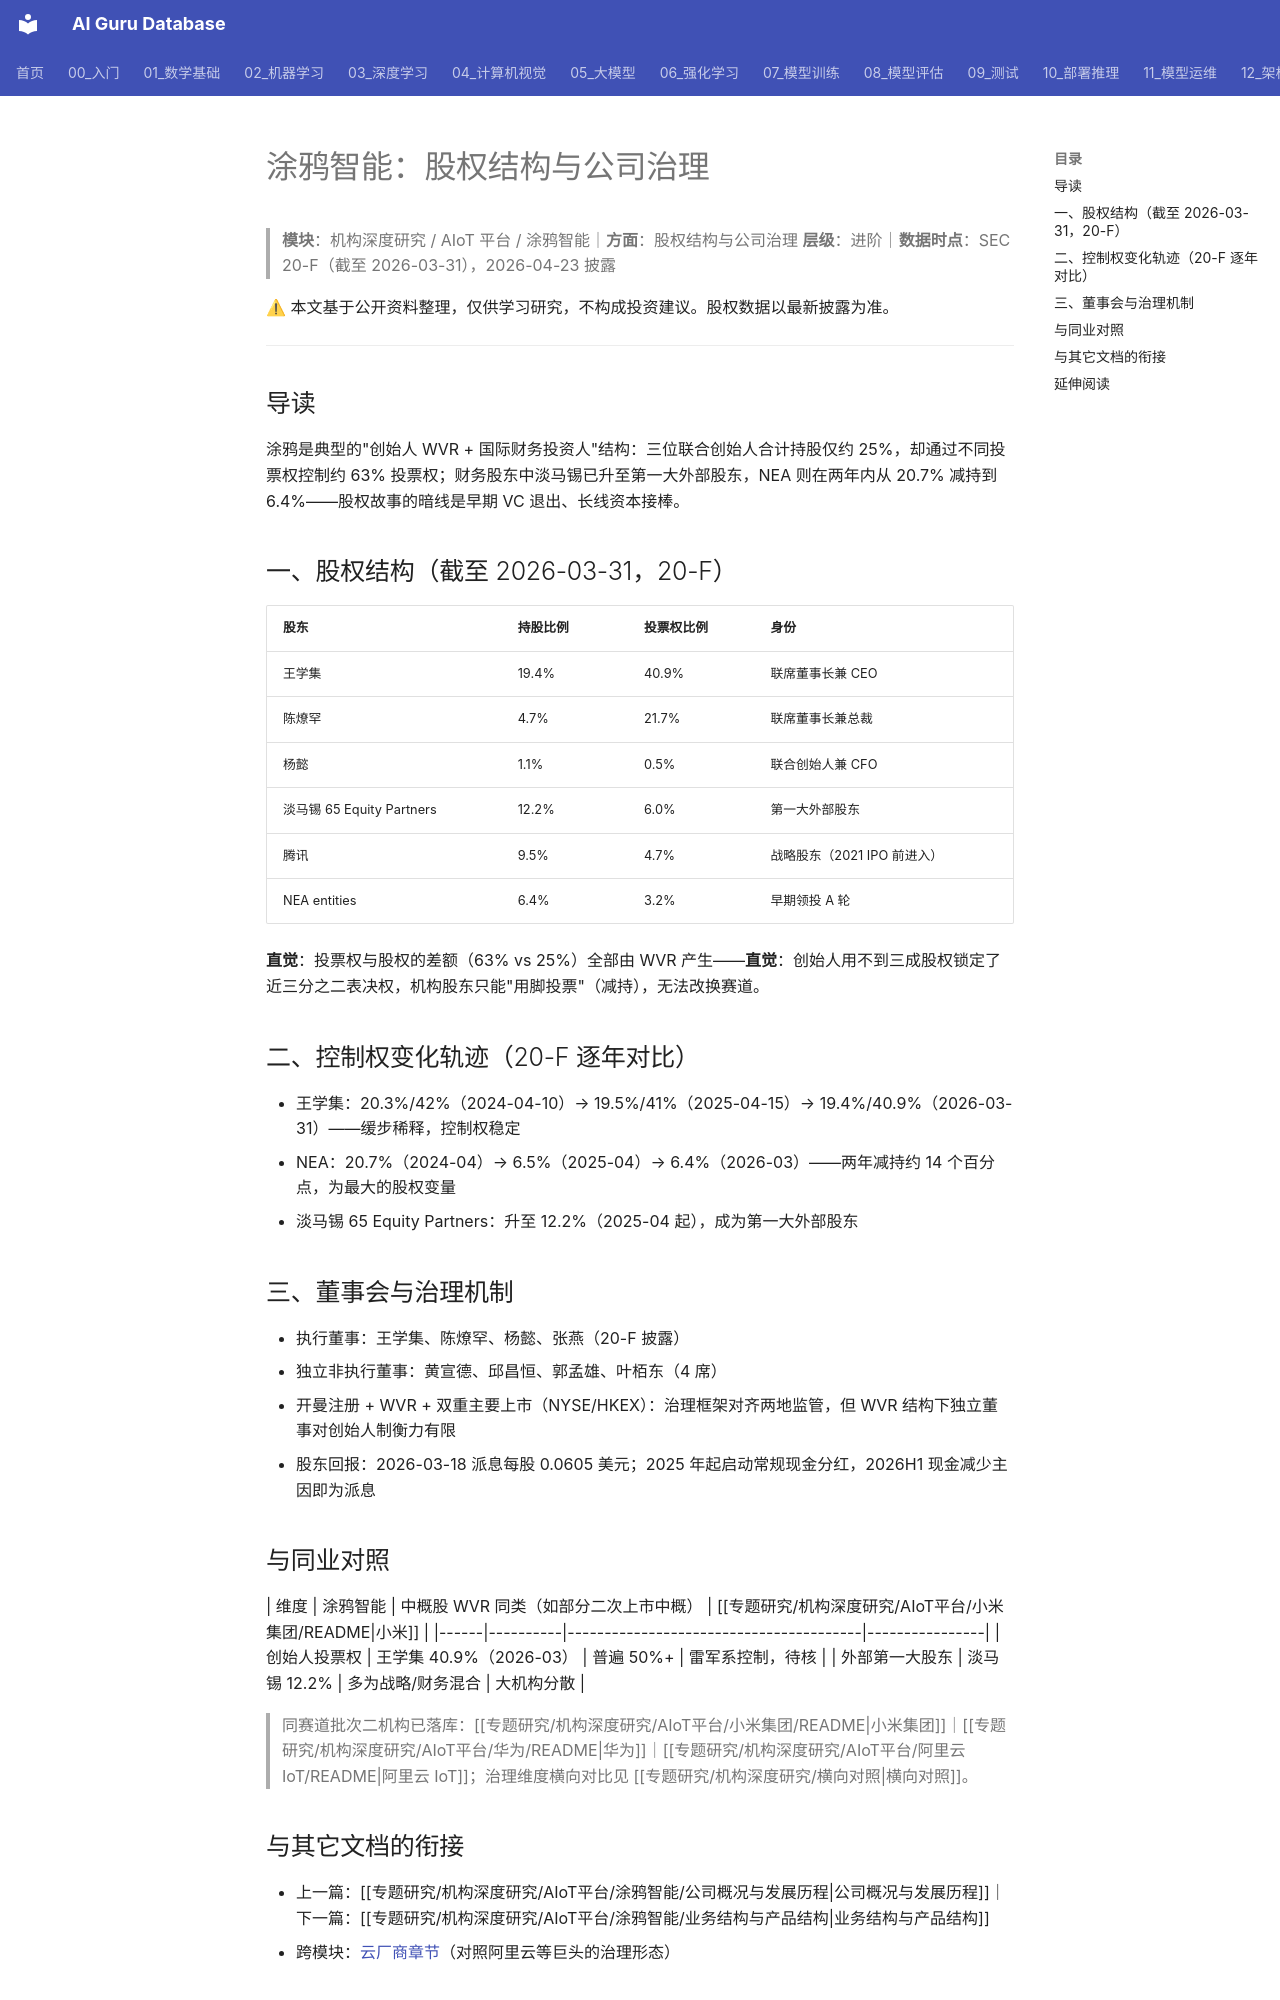

repository: ai-guru-global/ai-guru-database · page: 专题研究/机构深度研究/AIoT平台/涂鸦智能/股权结构与公司治理/index.html · generator: mkdocs

---
title: 涂鸦智能：股权结构与公司治理
category: -research
tags: ["涂鸦智能", "股权结构", "公司治理", "WVR", "机构拆解"]
summary: "王学集 19.4% 股权握 40.9% 投票权，淡马锡 12.2%+腾讯 9.5%+NEA 6.4% 三足鼎立，WVR 双层股权锁定控制权。"
created: 2026-11-16
updated: 2026-11-24
tier: supporting
aliases: [Tuya 股权]
sources: []
name_zh: "涂鸦智能-股权治理"
---

# 涂鸦智能：股权结构与公司治理

> **模块**：机构深度研究 / AIoT 平台 / 涂鸦智能｜**方面**：股权结构与公司治理
> **层级**：进阶｜**数据时点**：SEC 20-F（截至 2026-03-31），2026-04-23 披露

⚠ 本文基于公开资料整理，仅供学习研究，不构成投资建议。股权数据以最新披露为准。

---

## 导读

涂鸦是典型的"创始人 WVR + 国际财务投资人"结构：三位联合创始人合计持股仅约 25%，却通过不同投票权控制约 63% 投票权；财务股东中淡马锡已升至第一大外部股东，NEA 则在两年内从 20.7% 减持到 6.4%——股权故事的暗线是早期 VC 退出、长线资本接棒。

## 一、股权结构（截至 2026-03-31，20-F）

| 股东 | 持股比例 | 投票权比例 | 身份 |
|------|----------|------------|------|
| 王学集 | 19.4% | 40.9% | 联席董事长兼 CEO |
| 陈燎罕 | 4.7% | 21.7% | 联席董事长兼总裁 |
| 杨懿 | 1.1% | 0.5% | 联合创始人兼 CFO |
| 淡马锡 65 Equity Partners | 12.2% | 6.0% | 第一大外部股东 |
| 腾讯 | 9.5% | 4.7% | 战略股东（2021 IPO 前进入） |
| NEA entities | 6.4% | 3.2% | 早期领投 A 轮 |

**直觉**：投票权与股权的差额（63% vs 25%）全部由 WVR 产生——**直觉**：创始人用不到三成股权锁定了近三分之二表决权，机构股东只能"用脚投票"（减持），无法改换赛道。

## 二、控制权变化轨迹（20-F 逐年对比）

- 王学集：20.3%/42%（2024-04-10）→ 19.5%/41%（2025-04-15）→ 19.4%/40.9%（2026-03-31）——缓步稀释，控制权稳定
- NEA：20.7%（2024-04）→ 6.5%（2025-04）→ 6.4%（2026-03）——两年减持约 14 个百分点，为最大的股权变量
- 淡马锡 65 Equity Partners：升至 12.2%（2025-04 起），成为第一大外部股东

## 三、董事会与治理机制

- 执行董事：王学集、陈燎罕、杨懿、张燕（20-F 披露）
- 独立非执行董事：黄宣德、邱昌恒、郭孟雄、叶栢东（4 席）
- 开曼注册 + WVR + 双重主要上市（NYSE/HKEX）：治理框架对齐两地监管，但 WVR 结构下独立董事对创始人制衡力有限
- 股东回报：2026-03-18 派息每股 0.0605 美元；2025 年起启动常规现金分红，2026H1 现金减少主因即为派息

## 与同业对照

| 维度 | 涂鸦智能 | 中概股 WVR 同类（如部分二次上市中概） | [[专题研究/机构深度研究/AIoT平台/小米集团/README|小米]] |
|------|----------|----------------------------------------|----------------|
| 创始人投票权 | 王学集 40.9%（2026-03） | 普遍 50%+ | 雷军系控制，待核 |
| 外部第一大股东 | 淡马锡 12.2% | 多为战略/财务混合 | 大机构分散 |

> 同赛道批次二机构已落库：[[专题研究/机构深度研究/AIoT平台/小米集团/README|小米集团]]｜[[专题研究/机构深度研究/AIoT平台/华为/README|华为]]｜[[专题研究/机构深度研究/AIoT平台/阿里云IoT/README|阿里云 IoT]]；治理维度横向对比见 [[专题研究/机构深度研究/横向对照|横向对照]]。
